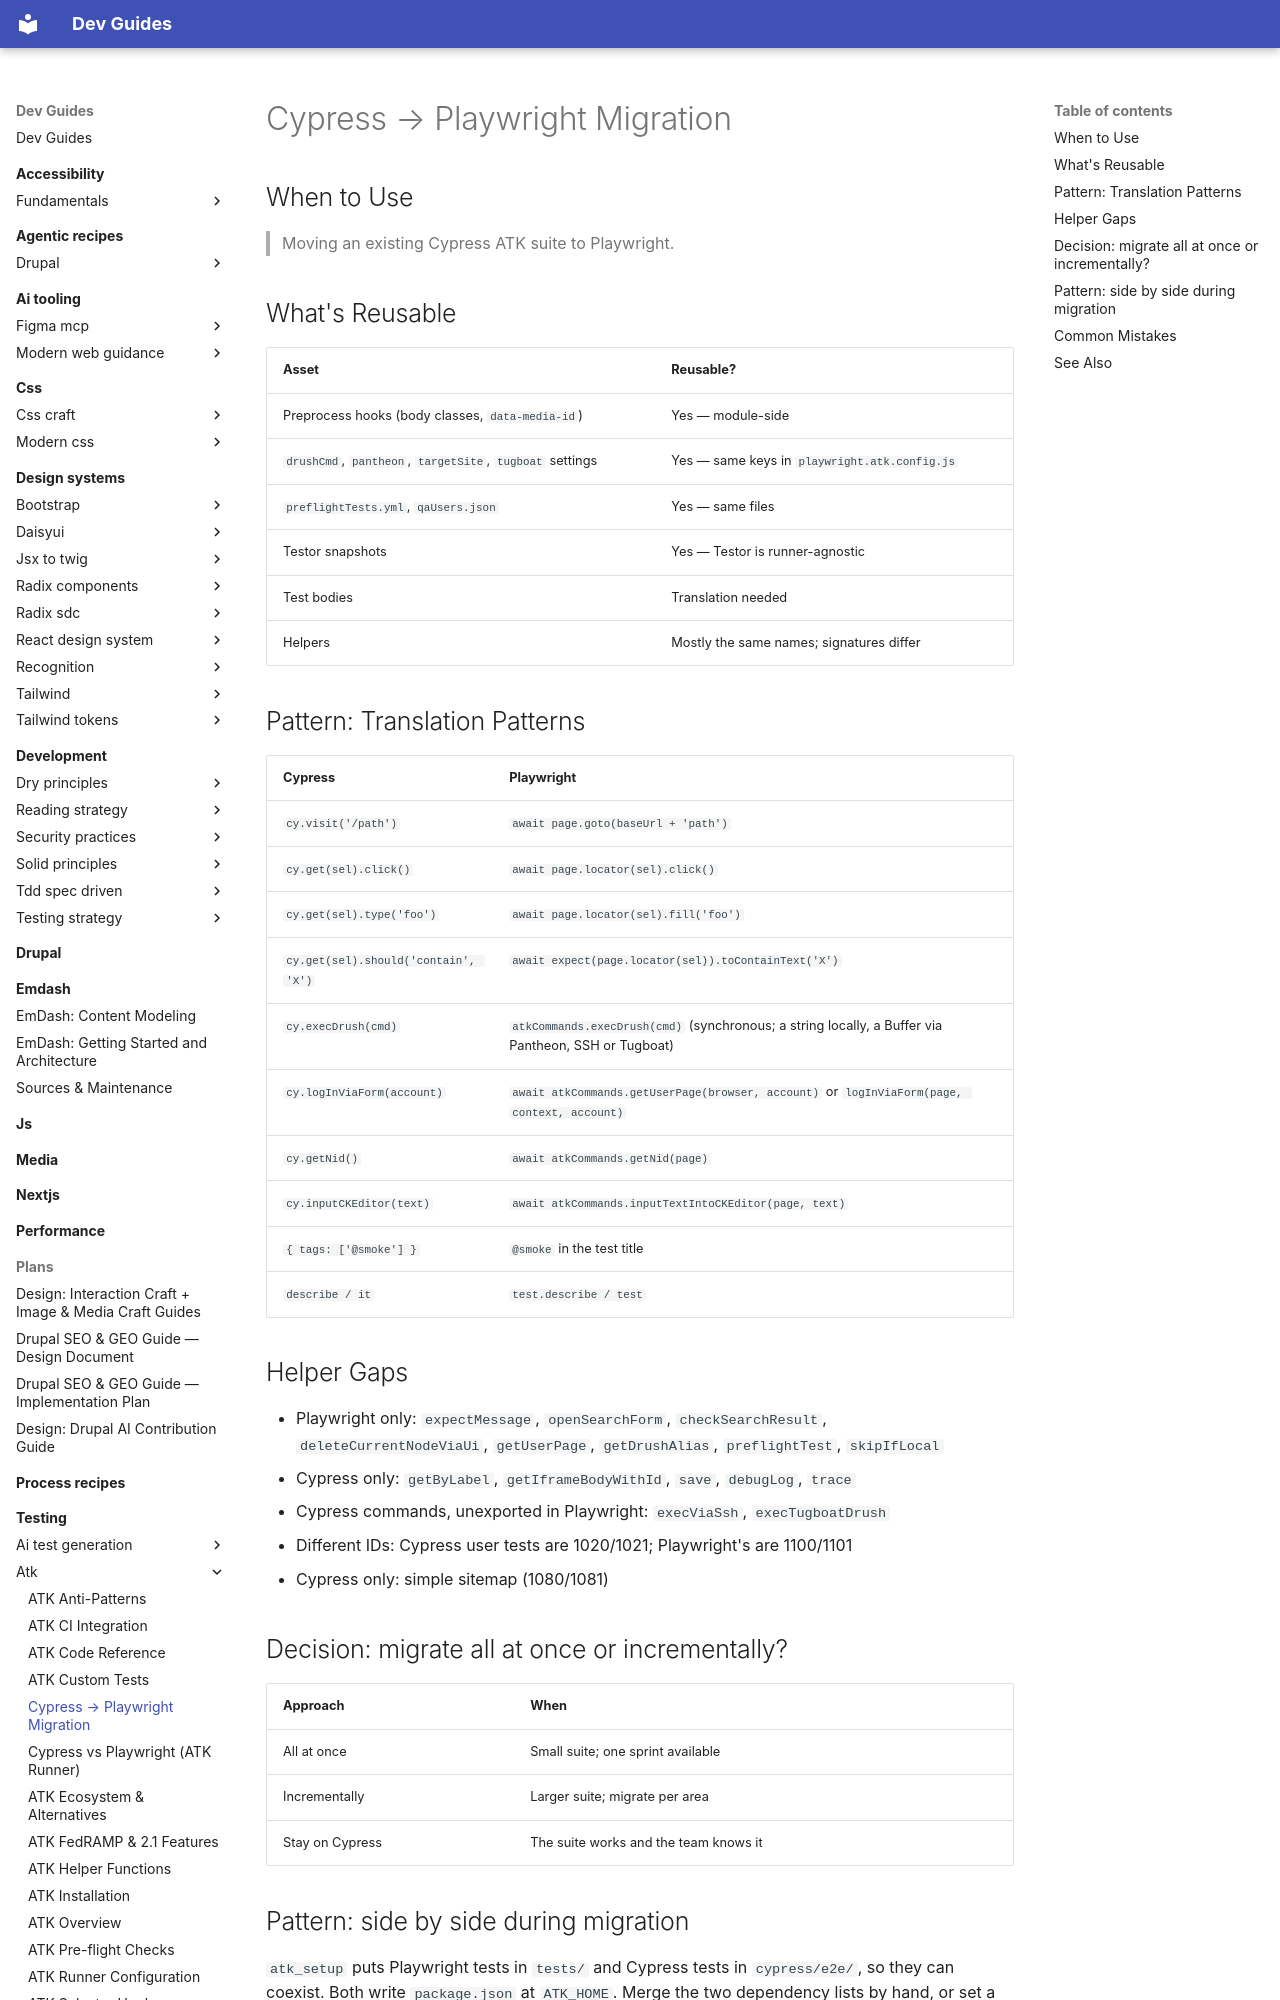

repository: camoa/dev-guides · page: testing/atk/atk-cypress-to-playwright-migration/index.html · generator: mkdocs

---
description: "What's reusable moving ATK's Cypress suite to Playwright, translation patterns, helper gaps, and side-by-side migration."
tldr: "Preprocess hooks, drushCmd/pantheon/targetSite/tugboat config, preflightTests.yml, qaUsers.json and Testor snapshots carry over unchanged — only test bodies need translation. Playwright's execDrush() returns stdout directly instead of chaining like a Cypress command."
drupal_version: "11.x"
---

# Cypress → Playwright Migration

## When to Use

> Moving an existing Cypress ATK suite to Playwright.

## What's Reusable

| Asset | Reusable? |
|---|---|
| Preprocess hooks (body classes, `data-media-id`) | Yes — module-side |
| `drushCmd`, `pantheon`, `targetSite`, `tugboat` settings | Yes — same keys in `playwright.atk.config.js` |
| `preflightTests.yml`, `qaUsers.json` | Yes — same files |
| Testor snapshots | Yes — Testor is runner-agnostic |
| Test bodies | Translation needed |
| Helpers | Mostly the same names; signatures differ |

## Pattern: Translation Patterns

| Cypress | Playwright |
|---|---|
| `cy.visit('/path')` | `await page.goto(baseUrl + 'path')` |
| `cy.get(sel).click()` | `await page.locator(sel).click()` |
| `cy.get(sel).type('foo')` | `await page.locator(sel).fill('foo')` |
| `cy.get(sel).should('contain', 'X')` | `await expect(page.locator(sel)).toContainText('X')` |
| `cy.execDrush(cmd)` | `atkCommands.execDrush(cmd)` (synchronous; a string locally, a Buffer via Pantheon, SSH or Tugboat) |
| `cy.logInViaForm(account)` | `await atkCommands.getUserPage(browser, account)` or `logInViaForm(page, context, account)` |
| `cy.getNid()` | `await atkCommands.getNid(page)` |
| `cy.inputCKEditor(text)` | `await atkCommands.inputTextIntoCKEditor(page, text)` |
| `{ tags: ['@smoke'] }` | `@smoke` in the test title |
| `describe / it` | `test.describe / test` |

## Helper Gaps

- Playwright only: `expectMessage`, `openSearchForm`, `checkSearchResult`, `deleteCurrentNodeViaUi`, `getUserPage`, `getDrushAlias`, `preflightTest`, `skipIfLocal`
- Cypress only: `getByLabel`, `getIframeBodyWithId`, `save`, `debugLog`, `trace`
- Cypress commands, unexported in Playwright: `execViaSsh`, `execTugboatDrush`
- Different IDs: Cypress user tests are 1020/1021; Playwright's are 1100/1101
- Cypress only: simple sitemap (1080/1081)

## Decision: migrate all at once or incrementally?

| Approach | When |
|---|---|
| All at once | Small suite; one sprint available |
| Incrementally | Larger suite; migrate per area |
| Stay on Cypress | The suite works and the team knows it |
